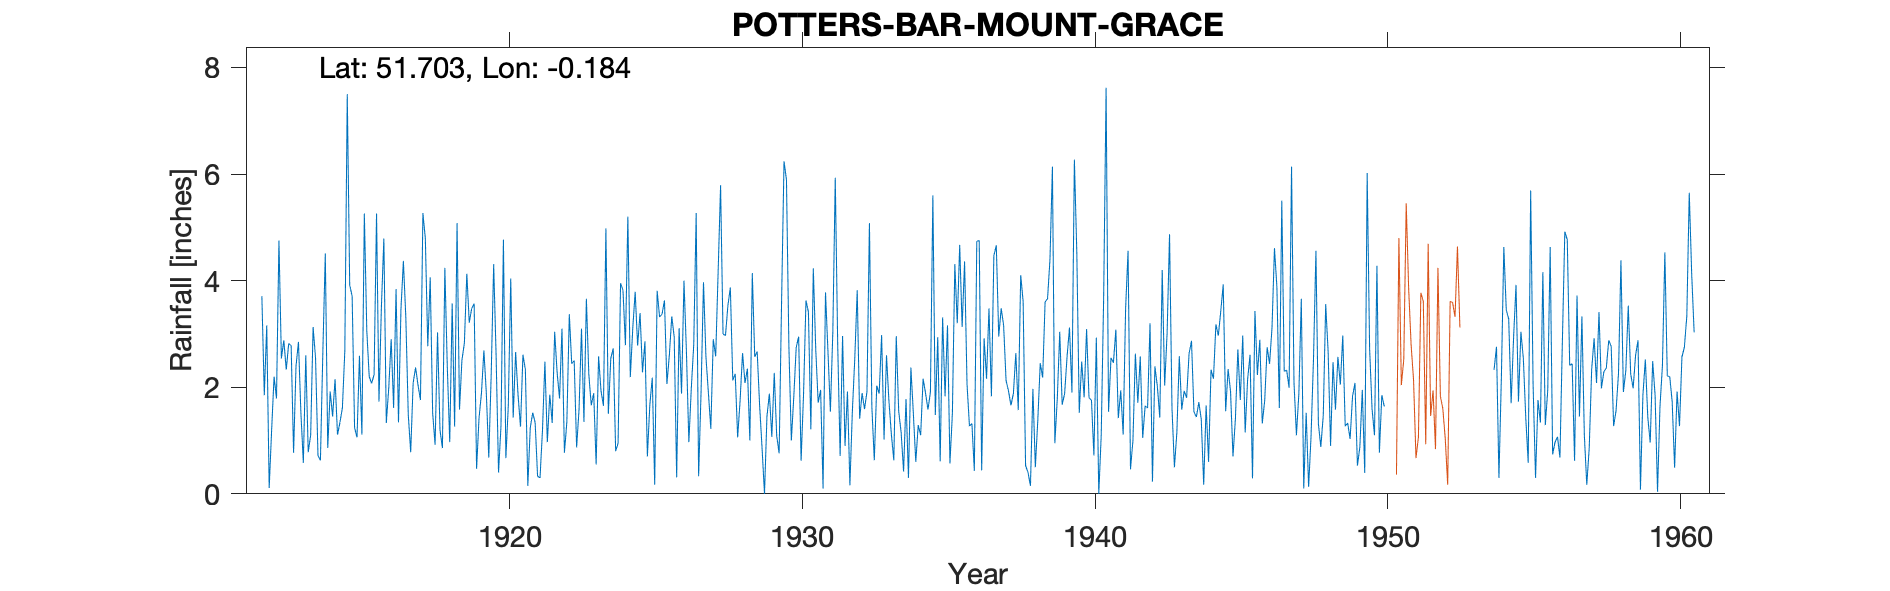

The data file committed next to this chart (first rows):
POTTERS-BAR-MOUNT-GRACE, , , , , , , , , , , , , , , , , , , , , , , 
Grid ref, TL256020, Long, -0.1838, Lat, 51.7, Elevation, 375, ft., , , , , , , , , , , , , , , 
Station no, 876, , , , , , , , , , , , , , , , , , , , , , 
, 1910, 1911, 1912, 1913, 1914, 1915, 1916, 1917, 1918, 1919, 1920, 1921, 1922, 1923, 1924, 1925, 1926, 1927, 1928, 1929, 1930, 1931, 1932
January, , , 3.71, 2.78, 0.63, 3.92, 1.73, 1.49, 3.03, 4.13, 2.6, 2.33, 3.04, 1.35, 2.73, 2.28, 3.33, 1.91, 3.87, 1.66, 2.76, 1.71, 1.92
February, , , 1.85, 0.77, 2.67, 3.71, 3.52, 0.78, 1.2, 3.21, 0.4, 0.15, 2.28, 3.66, 0.8, 2.86, 2.94, 3.97, 2.13, 0.86, 1, 1.95, 0.16
March, , , 3.16, 2.4, 4.51, 1.24, 4.79, 2.08, 0.86, 3.48, 1.27, 1.24, 1.79, 2.24, 0.95, 0.7, 0.31, 2.57, 2.25, 0, 1.82, 0.1, 1.54
April, , , 0.11, 2.85, 0.86, 1.06, 1.33, 2.37, 4.24, 3.57, 4.77, 1.52, 3.1, 1.66, 3.95, 1.67, 3.11, 1.9, 1.06, 1.45, 2.75, 3.78, 2.54
May, , , 1.19, 1.52, 1.92, 2.59, 1.98, 2.04, 2.38, 0.47, 0.67, 1.34, 0.77, 1.89, 3.82, 2.18, 1.88, 1.22, 1.75, 1.88, 2.95, 2.68, 3.82
June, , , 2.2, 0.58, 1.45, 1.11, 2.9, 1.76, 0.97, 1.42, 1.65, 0.33, 1.35, 0.55, 2.79, 0.17, 4, 2.9, 2.64, 1.07, 0.62, 1.54, 1.41
July, , , 1.79, 2.6, 2.15, 5.26, 1.61, 5.27, 3.57, 1.89, 4.04, 0.3, 3.37, 2.58, 5.2, 3.81, 2.67, 2.58, 2.08, 2.27, 1.87, 3.03, 1.89
August, , , 4.75, 0.78, 1.11, 3.07, 3.84, 4.79, 1.26, 2.69, 1.43, 1.18, 2.44, 1.93, 2.19, 3.32, 0.97, 4.17, 2.35, 1.09, 3.63, 5.93, 1.59
September, , , 2.54, 1.1, 1.34, 2.2, 1.34, 2.77, 5.08, 1.88, 2.66, 2.48, 2.5, 1.65, 3.1, 3.37, 1.98, 5.79, 1, 0.76, 3.41, 2.8, 1.92
October, , , 2.88, 3.13, 1.61, 2.07, 3.46, 4.06, 1.58, 0.68, 1.85, 0.97, 0.87, 4.98, 3.79, 3.63, 2.8, 3, 4.14, 3.61, 1.21, 0.71, 5.08
November, , , 2.33, 2.55, 2.68, 2.24, 4.37, 1.51, 2.51, 2.25, 1.26, 1.86, 1.59, 1.5, 2.78, 2.06, 5.27, 2.97, 2.57, 6.24, 4.23, 2.96, 1.63
December, , , 2.82, 0.72, 7.5, 5.26, 3.31, 0.92, 2.83, 4.31, 2.61, 1.33, 3.1, 2.54, 3.39, 2.6, 0.33, 3.53, 2.67, 5.89, 2.71, 0.9, 0.63
Total, , , 29.33, 21.78, 28.43, 33.73, 34.18, 29.84, 29.51, 29.98, 25.21, 15.03, 26.2, 26.53, 35.49, 28.65, 29.59, 36.51, 28.51, 26.78, 28.96, 28.09, 24.13
NOTES, , , , , , , , , , , , , , , , , , , , , , , 
NGR is Mount Grace and also Mount Grace …, , , , , , , , , , , , , , , , , , , , , , , 
